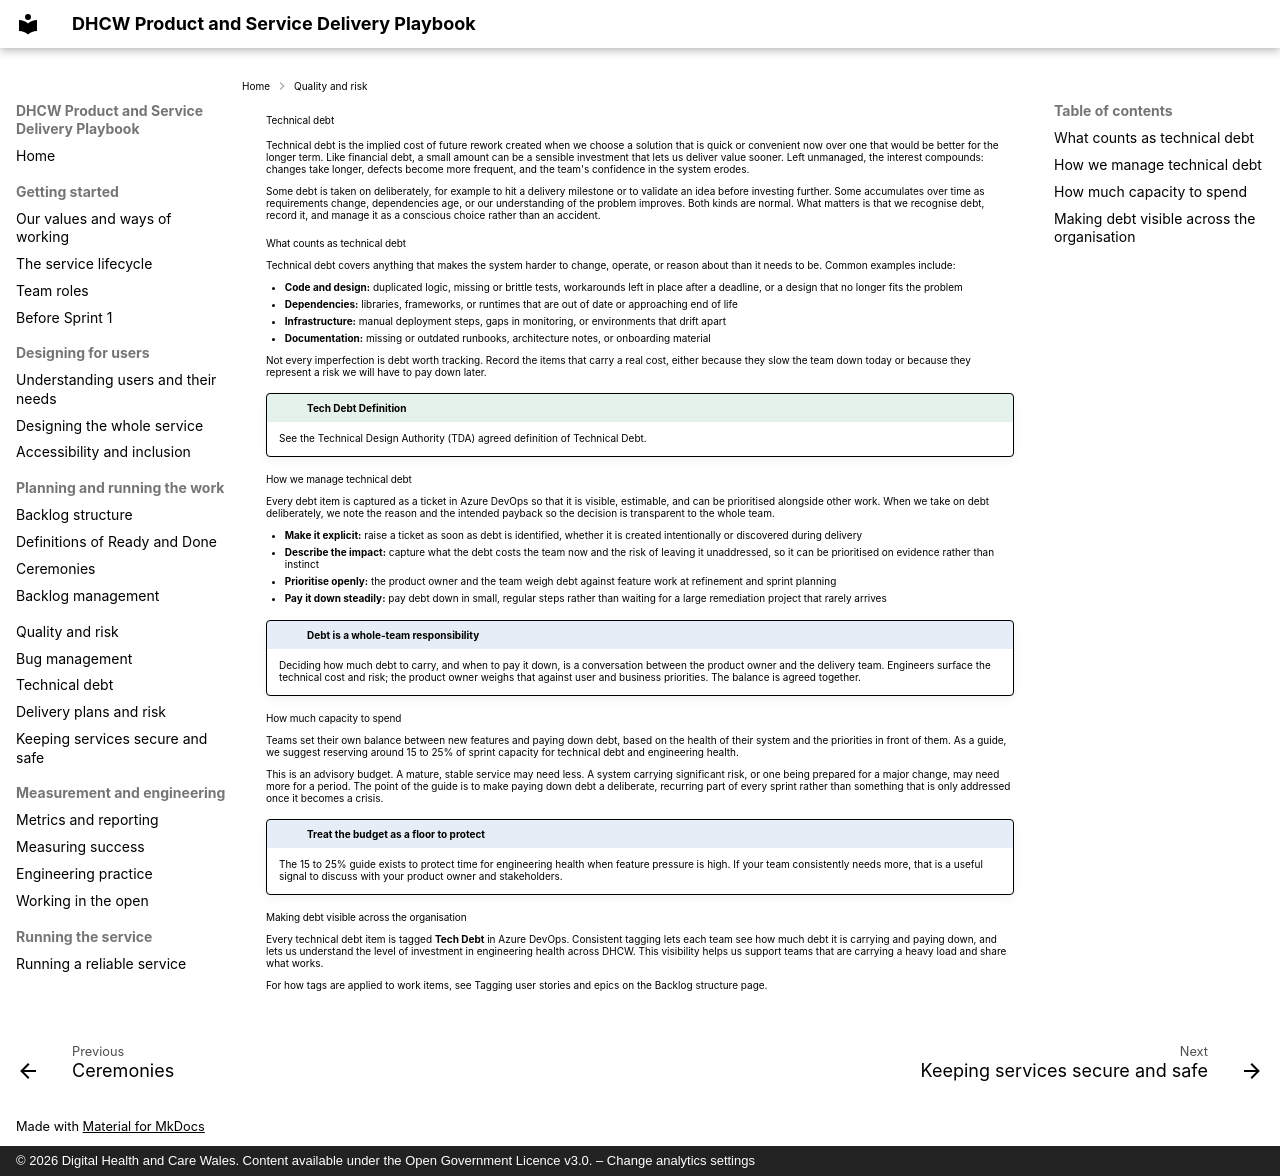

repository: GIGCymru/dhcw-delivery-playbook · page: technical-debt/index.html · generator: mkdocs · copyright: © 2026 Digital Health and Care Wales. Content available under the Open Government Licence v3.0. – Change analytics settings

# Technical debt

Technical debt is the implied cost of future rework created when we choose a solution that is quick or convenient now over one that would be better for the longer term. Like financial debt, a small amount can be a sensible investment that lets us deliver value sooner. Left unmanaged, the interest compounds: changes take longer, defects become more frequent, and the team's confidence in the system erodes.

Some debt is taken on deliberately, for example to hit a delivery milestone or to validate an idea before investing further. Some accumulates over time as requirements change, dependencies age, or our understanding of the problem improves. Both kinds are normal. What matters is that we recognise debt, record it, and manage it as a conscious choice rather than an accident.

## What counts as technical debt

Technical debt covers anything that makes the system harder to change, operate, or reason about than it needs to be. Common examples include:

- **Code and design:** duplicated logic, missing or brittle tests, workarounds left in place after a deadline, or a design that no longer fits the problem
- **Dependencies:** libraries, frameworks, or runtimes that are out of date or approaching end of life
- **Infrastructure:** manual deployment steps, gaps in monitoring, or environments that drift apart
- **Documentation:** missing or outdated runbooks, architecture notes, or onboarding material

Not every imperfection is debt worth tracking. Record the items that carry a real cost, either because they slow the team down today or because they represent a risk we will have to pay down later.

!!! tip "Tech Debt Definition"
    See the Technical Design Authority (TDA) agreed definition of [Technical Debt](https://gigcymru.github.io/architecture/design-authority/dhcw/technical-debt/).

## How we manage technical debt

Every debt item is captured as a ticket in Azure DevOps so that it is visible, estimable, and can be prioritised alongside other work. When we take on debt deliberately, we note the reason and the intended payback so the decision is transparent to the whole team.

- **Make it explicit:** raise a ticket as soon as debt is identified, whether it is created intentionally or discovered during delivery
- **Describe the impact:** capture what the debt costs the team now and the risk of leaving it unaddressed, so it can be prioritised on evidence rather than instinct
- **Prioritise openly:** the product owner and the team weigh debt against feature work at refinement and sprint planning
- **Pay it down steadily:** pay debt down in small, regular steps rather than waiting for a large remediation project that rarely arrives

!!! info "Debt is a whole-team responsibility"
    Deciding how much debt to carry, and when to pay it down, is a conversation between the product owner and the delivery team. Engineers surface the technical cost and risk; the product owner weighs that against user and business priorities. The balance is agreed together.

## How much capacity to spend

Teams set their own balance between new features and paying down debt, based on the health of their system and the priorities in front of them. As a guide, we suggest reserving around 15 to 25% of sprint capacity for technical debt and engineering health.

This is an advisory budget. A mature, stable service may need less. A system carrying significant risk, or one being prepared for a major change, may need more for a period. The point of the guide is to make paying down debt a deliberate, recurring part of every sprint rather than something that is only addressed once it becomes a crisis.

!!! note "Treat the budget as a floor to protect"
    The 15 to 25% guide exists to protect time for engineering health when feature pressure is high. If your team consistently needs more, that is a useful signal to discuss with your product owner and stakeholders.

## Making debt visible across the organisation

Every technical debt item is tagged **Tech Debt** in Azure DevOps. Consistent tagging lets each team see how much debt it is carrying and paying down, and lets us understand the level of investment in engineering health across DHCW. This visibility helps us support teams that are carrying a heavy load and share what works.

For how tags are applied to work items, see [Tagging user stories and epics](backlog-structure.md) on the Backlog structure page.
